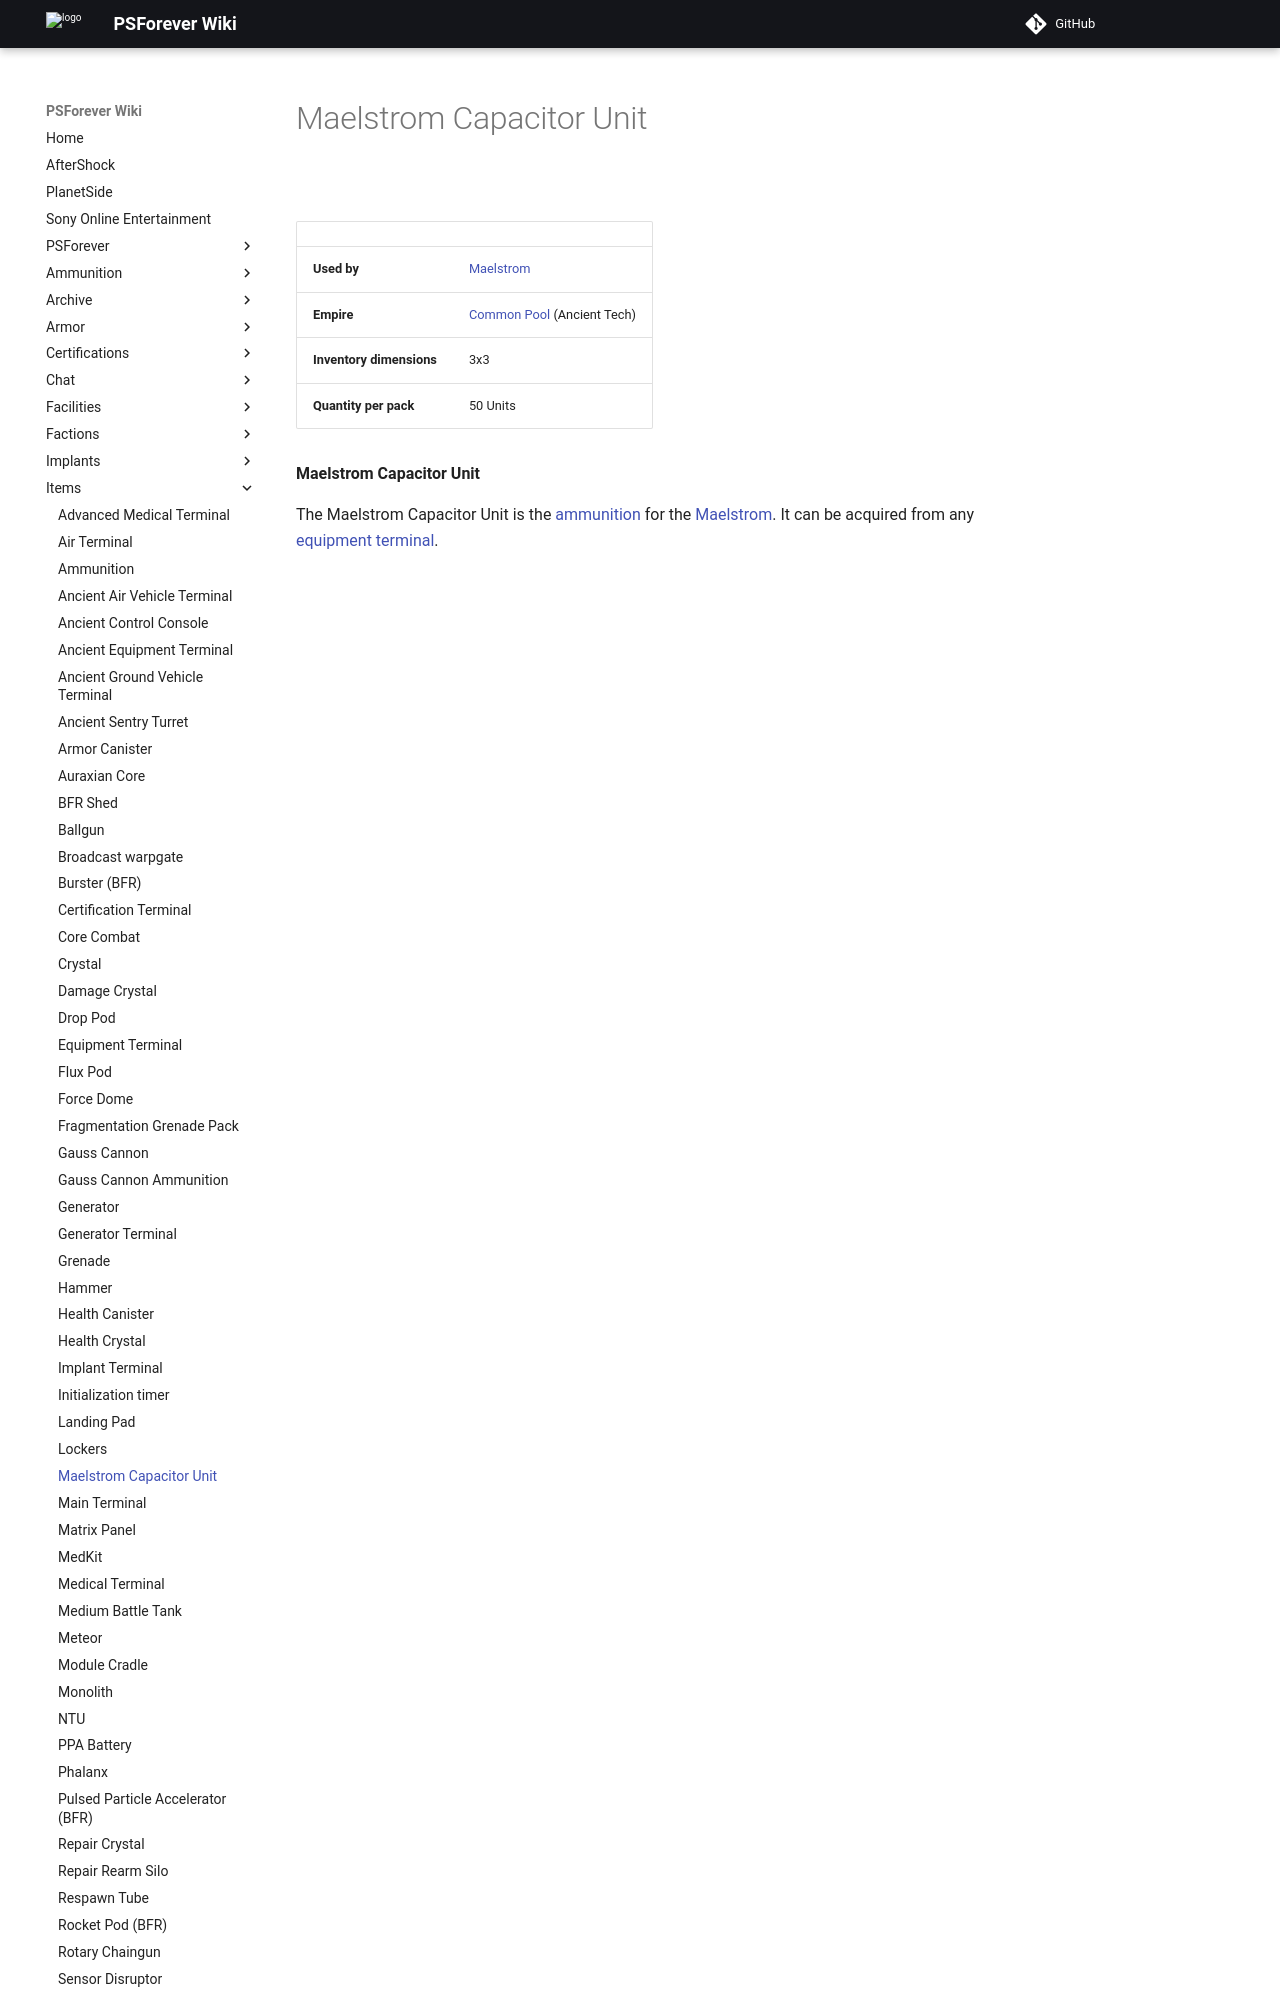

repository: psforever/wiki · page: items/Maelstrom_Capacitor_Unit/index.html · generator: mkdocs

# Maelstrom Capacitor Unit

![](../images/Maelstrom_ammo.jpg "Maelstrom_ammo.jpg")

|                          |                                                             |
| ------------------------ | ----------------------------------------------------------- |
| **Used by**              | [Maelstrom](../weapons/Maelstrom.md)                        |
| **Empire**               | [Common Pool](../terminology/Common_Pool.md) (Ancient Tech) |
| **Inventory dimensions** | 3x3                                                         |
| **Quantity per pack**    | 50 Units                                                    |
